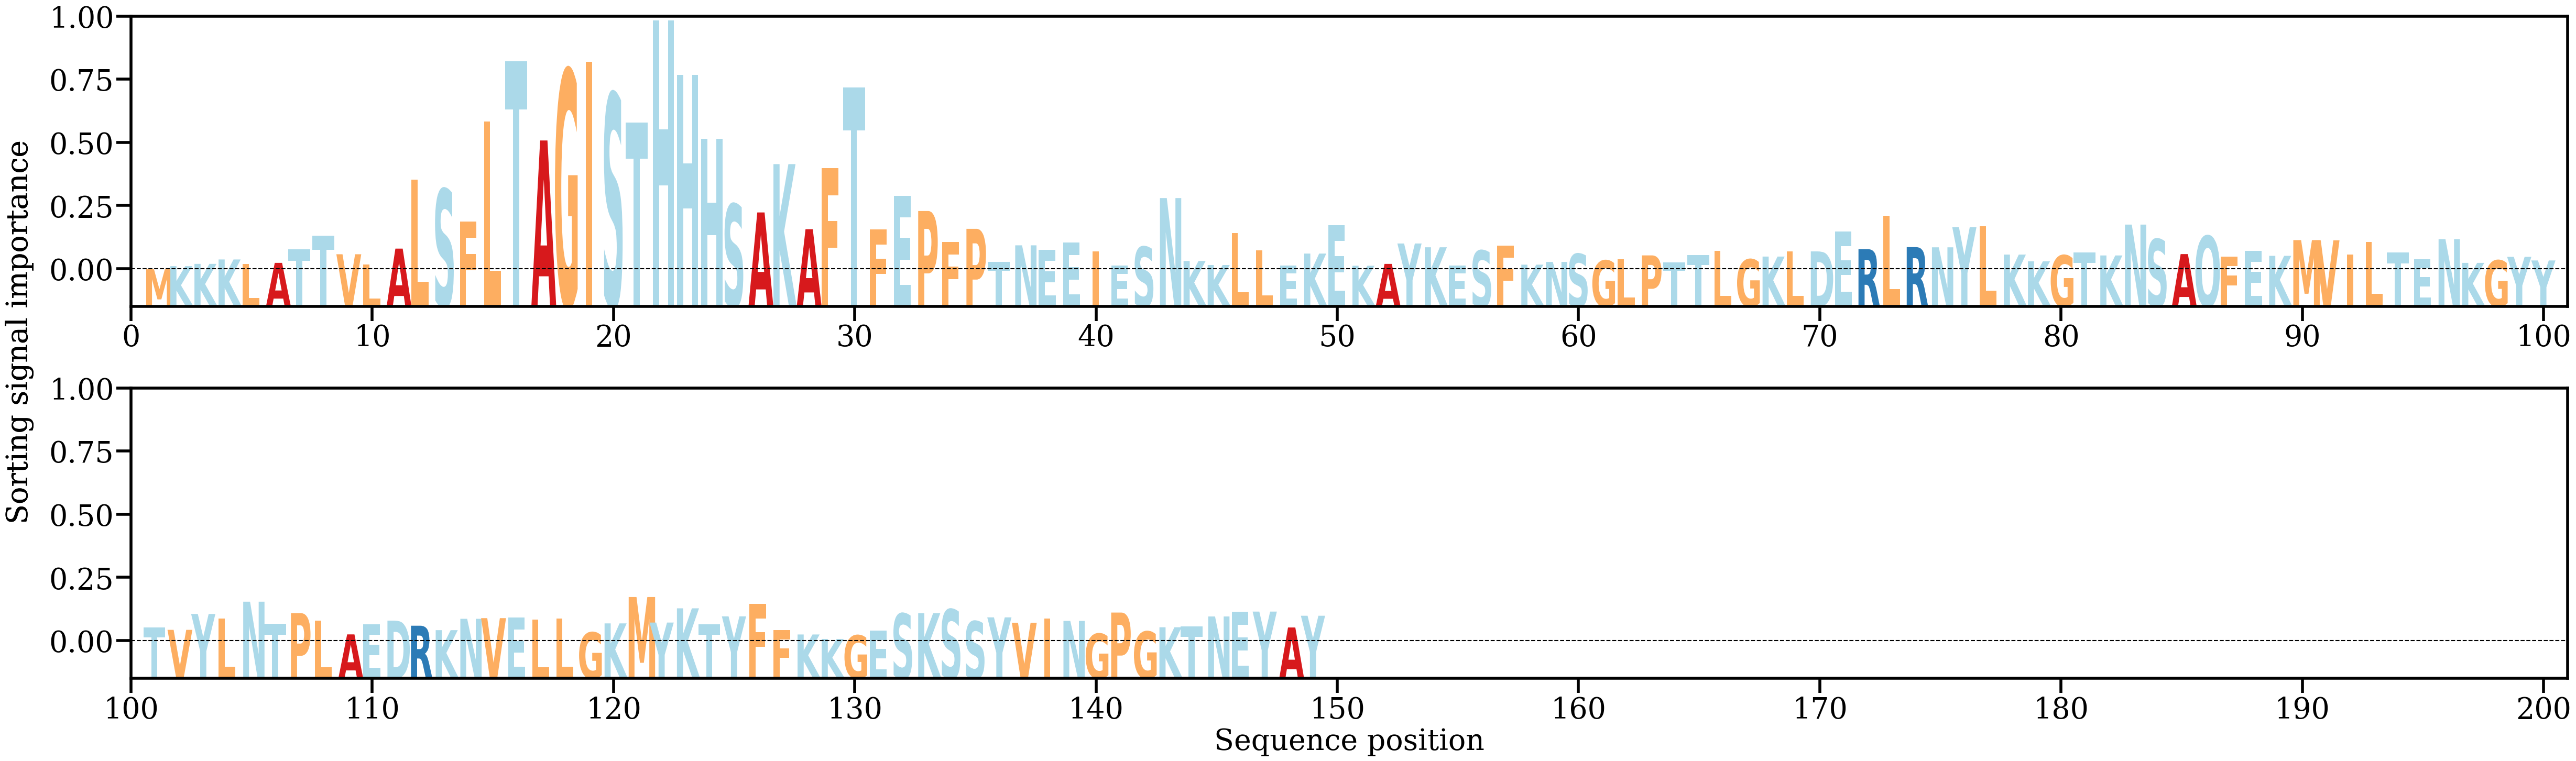

The file beside this chart, header and first rows:
AA, Alpha
M, [0.00036517]
K, [0.00093198]
K, [0.00135127]
K, [0.00215757]
L, [0.00137293]
A, [0.00153767]
T, [0.00397598]
T, [0.00647415]
V, [0.00311232]
L, [0.00127161]
A, [0.00414722]
L, [0.01683115]
S, [0.01504885]
F, [0.00914029]
L, [0.02740856]
T, [0.03846236]
A, [0.02397015]
G, [0.0368853]
I, [0.03838469]
S, [0.03254641]
T, [0.02722554]
H, [0.04594653]
H, [0.03596129]
H, [0.02431016]
S, [0.01229615]
A, [0.01077803]
K, [0.01963454]
A, [0.00770815]
F, [0.0188625]
T, [0.03367739]
F, [0.00768053]
E, [0.01383932]
P, [0.01104115]
F, [0.00538772]
P, [0.00777398]
T, [0.00172066]
N, [0.00474909]
E, [0.00393379]
E, [0.0052228]
I, [0.00365063]
E, [0.00100443]
S, [0.00448162]
N, [0.0134104]
K, [0.001884]
K, [0.00114041]
L, [0.00697545]
L, [0.00387439]
E, [0.00106507]
K, [0.00323819]
E, [0.00841494]
K, [0.00100675]
A, [0.00134684]
Y, [0.00508692]
K, [0.00439103]
E, [0.00103127]
S, [0.00379731]
F, [0.00467913]
K, [0.00120553]
N, [0.00171053]
S, [0.00318093]
... 89 more rows
